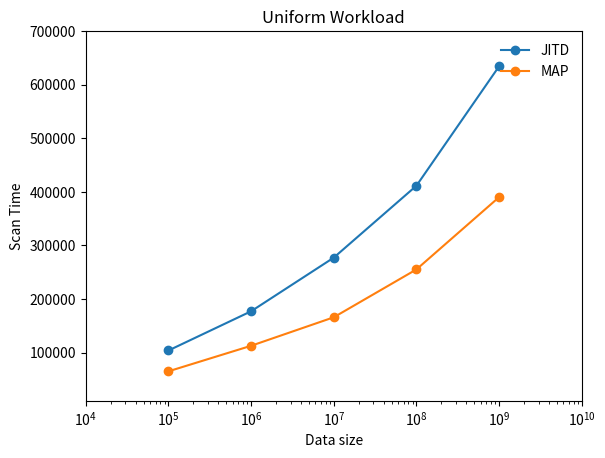

This chart was generated by the following Python code: (Note: this script raises an exception after producing the figure.)

import matplotlib.pyplot as plt
import numpy as np
f = plt.figure(1)
x = np.array([100000, 1000000, 10000000, 100000000, 1000000000])
y_j = np.array([103954,177180,277329,411596,634574])
y_m = np.array([65081,112756,165981,255338,390288])

plt.plot(x, y_j, marker = 'o',label = 'JITD')
plt.plot(x, y_m, marker = 'o',label = 'MAP')
plt.xscale('log')
plt.xlim(10000,10000000000)
plt.ylim(10000,700000)

plt.xlabel('Data size')

plt.ylabel('Scan Time')

plt.title('Uniform Workload')

plt.legend(loc='upper right', fancybox=True, framealpha=0.5, frameon=False)
plt.show()
font = {'family' : 'Times New Roman',
        'size'   : 8}
f.savefig("/Users/<user>/Desktop/JITD-ICDE-2018/DataSizeVsScanTime(Uniform).pdf",dpi = '300', bbox_inches='tight', format = 'pdf',transparent= 'true')